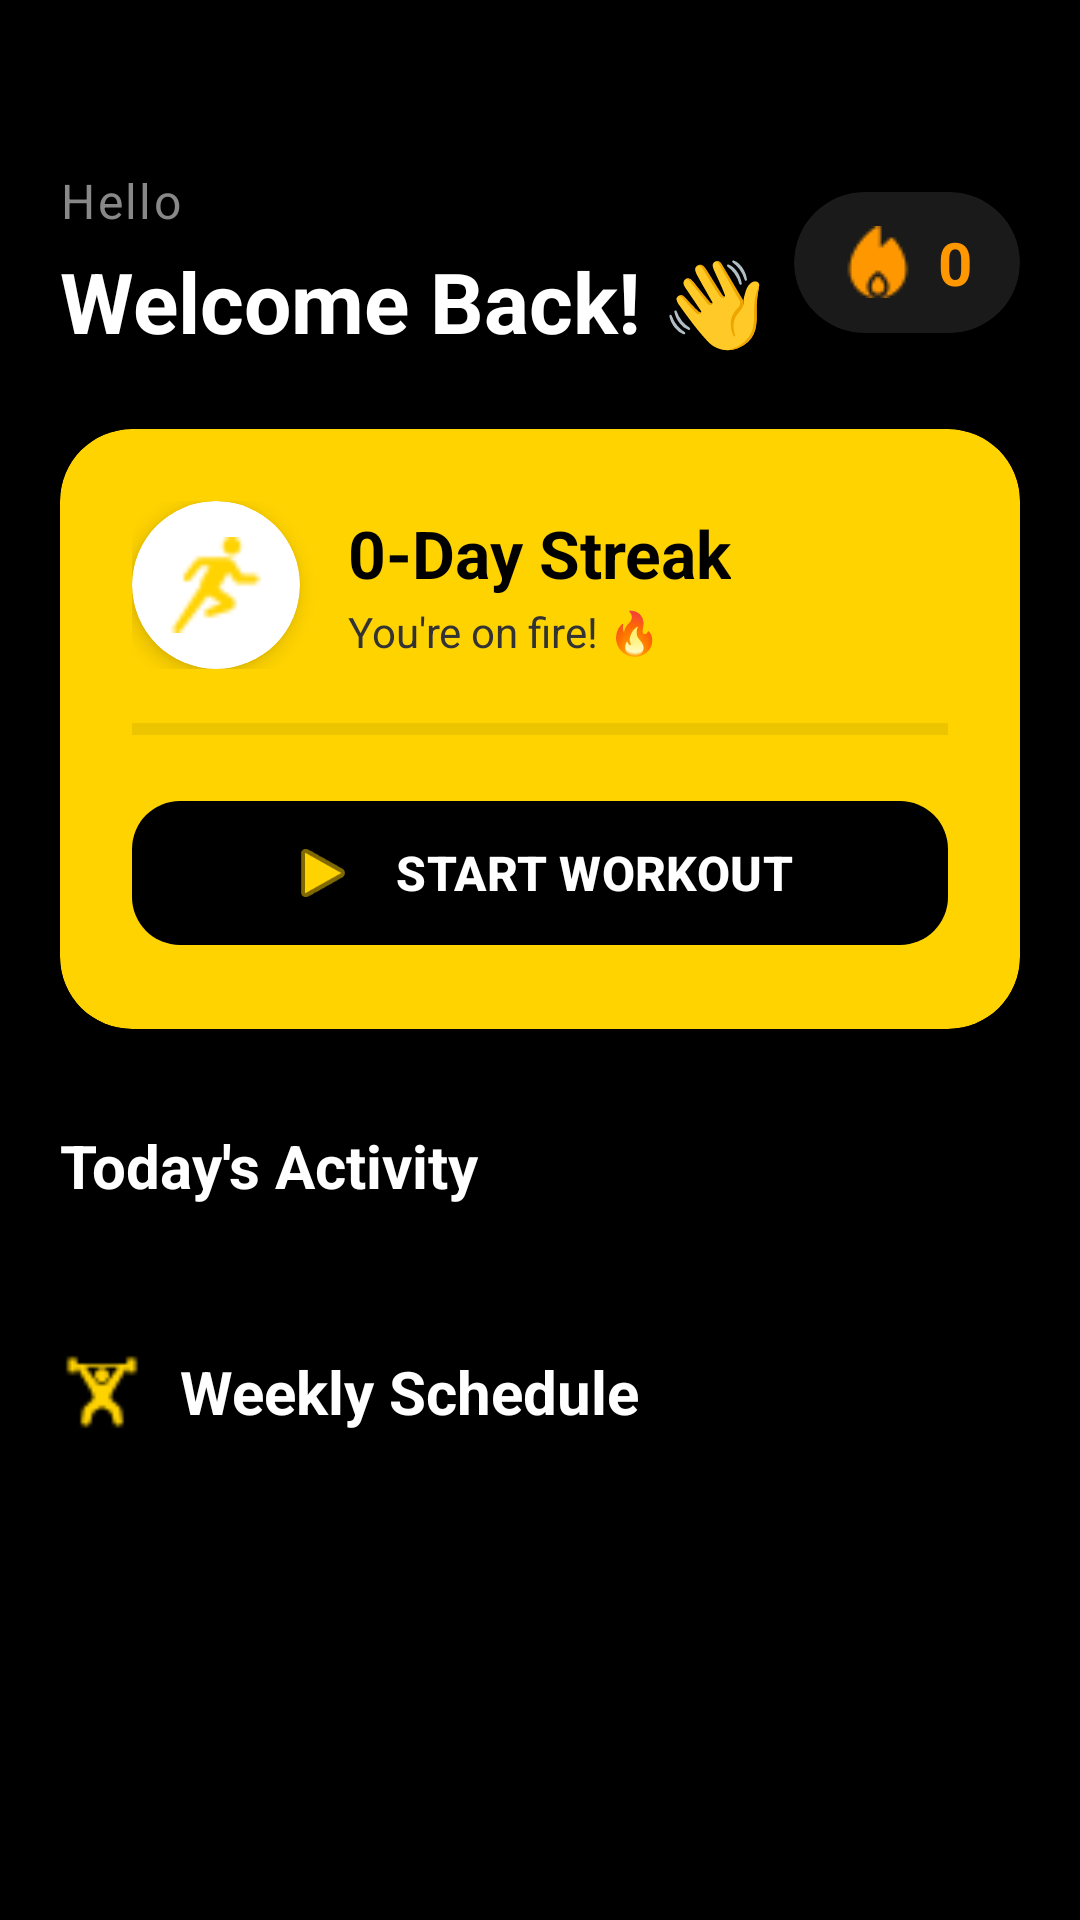

This screen was rendered from an Android layout file. Write that file and the resources it references.
<!-- AndroidManifest.xml: application theme Theme.MaxfitvipgymApp -->
<!-- res/layout/fragment_home.xml -->
<?xml version="1.0" encoding="utf-8"?>
<ScrollView
    xmlns:android="http://schemas.android.com/apk/res/android"
    xmlns:app="http://schemas.android.com/apk/res-auto"
    android:layout_width="match_parent"
    android:layout_height="match_parent"
    android:background="#000000"
    android:scrollbars="none"
    android:overScrollMode="never">

    <LinearLayout
        android:id="@+id/home_container"
        android:layout_width="match_parent"
        android:layout_height="wrap_content"
        android:orientation="vertical"
        android:paddingTop="56dp"
        android:paddingBottom="80dp">

        
        <LinearLayout
            android:layout_width="match_parent"
            android:layout_height="wrap_content"
            android:orientation="horizontal"
            android:gravity="center_vertical"
            android:paddingHorizontal="20dp"
            android:layout_marginBottom="24dp">

            <LinearLayout
                android:layout_width="0dp"
                android:layout_height="wrap_content"
                android:layout_weight="1"
                android:orientation="vertical">

                <TextView
                    android:layout_width="wrap_content"
                    android:layout_height="wrap_content"
                    android:text="Hello"
                    android:textSize="16sp"
                    android:textColor="#888888"
                    android:letterSpacing="0.05" />

                <TextView
                    android:id="@+id/home_title"
                    android:layout_width="wrap_content"
                    android:layout_height="wrap_content"
                    android:text="Welcome Back! 👋"
                    android:textSize="28sp"
                    android:textColor="#FFFFFF"
                    android:textStyle="bold"
                    android:layout_marginTop="4dp" />
            </LinearLayout>

            
            <androidx.cardview.widget.CardView
                android:id="@+id/streakBadge"
                android:layout_width="wrap_content"
                android:layout_height="wrap_content"
                app:cardBackgroundColor="#1A1A1A"
                app:cardCornerRadius="28dp"
                app:cardElevation="8dp"
                android:clickable="true"
                android:focusable="true"
                android:foreground="?android:attr/selectableItemBackground">

                <LinearLayout
                    android:layout_width="wrap_content"
                    android:layout_height="wrap_content"
                    android:orientation="horizontal"
                    android:gravity="center"
                    android:paddingStart="16dp"
                    android:paddingEnd="16dp"
                    android:paddingTop="10dp"
                    android:paddingBottom="10dp">

                    <ImageView
                        android:layout_width="24dp"
                        android:layout_height="24dp"
                        android:src="@drawable/calories"
                        app:tint="#FF9800"
                        android:layout_marginEnd="8dp" />

                    <TextView
                        android:id="@+id/streakNumber"
                        android:layout_width="wrap_content"
                        android:layout_height="wrap_content"
                        android:text="0"
                        android:textColor="#FF9800"
                        android:textSize="20sp"
                        android:textStyle="bold" />
                </LinearLayout>
            </androidx.cardview.widget.CardView>
        </LinearLayout>

        
        <androidx.cardview.widget.CardView
            android:id="@+id/streakCard"
            android:layout_width="match_parent"
            android:layout_height="wrap_content"
            android:layout_marginHorizontal="20dp"
            android:layout_marginBottom="32dp"
            app:cardCornerRadius="24dp"
            app:cardElevation="12dp"
            app:cardBackgroundColor="#FFD300">

            <LinearLayout
                android:layout_width="match_parent"
                android:layout_height="wrap_content"
                android:orientation="vertical"
                android:padding="24dp">

                
                <LinearLayout
                    android:layout_width="match_parent"
                    android:layout_height="wrap_content"
                    android:orientation="horizontal"
                    android:gravity="center_vertical"
                    android:layout_marginBottom="16dp">

                    <androidx.cardview.widget.CardView
                        android:layout_width="56dp"
                        android:layout_height="56dp"
                        app:cardCornerRadius="28dp"
                        app:cardElevation="4dp"
                        app:cardBackgroundColor="#FFFFFF">

                        <ImageView
                            android:layout_width="match_parent"
                            android:layout_height="match_parent"
                            android:src="@drawable/running"
                            android:padding="12dp"
                            app:tint="#FFD300" />
                    </androidx.cardview.widget.CardView>

                    <LinearLayout
                        android:layout_width="0dp"
                        android:layout_height="wrap_content"
                        android:layout_weight="1"
                        android:orientation="vertical"
                        android:layout_marginStart="16dp">

                        <TextView
                            android:id="@+id/streakCardTitle"
                            android:layout_width="wrap_content"
                            android:layout_height="wrap_content"
                            android:text="0-Day Streak"
                            android:textColor="#000000"
                            android:textSize="22sp"
                            android:textStyle="bold" />

                        <TextView
                            android:layout_width="wrap_content"
                            android:layout_height="wrap_content"
                            android:text="You're on fire! 🔥"
                            android:textColor="#333333"
                            android:textSize="14sp"
                            android:layout_marginTop="2dp" />
                    </LinearLayout>
                </LinearLayout>

                
                <ProgressBar
                    android:id="@+id/workoutProgress"
                    style="?android:attr/progressBarStyleHorizontal"
                    android:layout_width="match_parent"
                    android:layout_height="8dp"
                    android:progress="0"
                    android:max="100"
                    android:progressTint="#000000"
                    android:progressBackgroundTint="#44000000"
                    android:layout_marginBottom="16dp" />

                
                <com.google.android.material.button.MaterialButton
                    android:id="@+id/startWorkoutButton"
                    android:layout_width="match_parent"
                    android:layout_height="56dp"
                    android:text="START WORKOUT"
                    android:textSize="16sp"
                    android:textStyle="bold"
                    android:textColor="#FFFFFF"
                    app:backgroundTint="#000000"
                    app:cornerRadius="16dp"
                    app:icon="@android:drawable/ic_media_play"
                    app:iconTint="#FFD300"
                    app:iconSize="24dp"
                    app:iconGravity="textStart"
                    app:iconPadding="12dp"
                    android:elevation="4dp" />
            </LinearLayout>
        </androidx.cardview.widget.CardView>

        
        <LinearLayout
            android:layout_width="match_parent"
            android:layout_height="wrap_content"
            android:orientation="horizontal"
            android:gravity="center_vertical"
            android:paddingHorizontal="20dp"
            android:layout_marginBottom="16dp">

            <TextView
                android:layout_width="0dp"
                android:layout_height="wrap_content"
                android:layout_weight="1"
                android:text="Today's Activity"
                android:textColor="#FFFFFF"
                android:textSize="20sp"
                android:textStyle="bold" />












        </LinearLayout>

        
        <HorizontalScrollView
            android:layout_width="match_parent"
            android:layout_height="wrap_content"
            android:layout_marginBottom="32dp"
            android:scrollbars="none"
            android:clipToPadding="false"
            android:paddingStart="20dp"
            android:paddingEnd="20dp"
            android:overScrollMode="never">

            <LinearLayout
                android:id="@+id/metrics_container"
                android:layout_width="wrap_content"
                android:layout_height="wrap_content"
                android:orientation="horizontal" />
        </HorizontalScrollView>

        
        <LinearLayout
            android:layout_width="match_parent"
            android:layout_height="wrap_content"
            android:orientation="horizontal"
            android:gravity="center_vertical"
            android:paddingHorizontal="20dp"
            android:layout_marginBottom="16dp">

            <ImageView
                android:layout_width="28dp"
                android:layout_height="28dp"
                android:src="@drawable/workout"
                app:tint="#FFD300"
                android:layout_marginEnd="12dp" />

            <TextView
                android:layout_width="wrap_content"
                android:layout_height="wrap_content"
                android:text="Weekly Schedule"
                android:textColor="#FFFFFF"
                android:textSize="20sp"
                android:textStyle="bold" />
        </LinearLayout>

        
        <LinearLayout
            android:id="@+id/workout_schedule_container"
            android:layout_width="match_parent"
            android:layout_height="wrap_content"
            android:orientation="vertical"
            android:paddingHorizontal="20dp"
            android:layout_marginBottom="20dp" />

    </LinearLayout>
</ScrollView>
<!-- resources referenced by this layout -->
<resources>
  <!-- drawable calories: png bitmap (drawable, 666 bytes) -->
  <!-- drawable running: png bitmap (drawable, 544 bytes) -->
  <!-- drawable workout: png bitmap (drawable, 639 bytes) -->
  <style name="Theme.MaxfitvipgymApp" parent="Base.Theme.MaxfitvipgymApp" />
  <style name="Base.Theme.MaxfitvipgymApp" parent="Theme.Material3.DayNight.NoActionBar">
          
          
      </style>
</resources>
